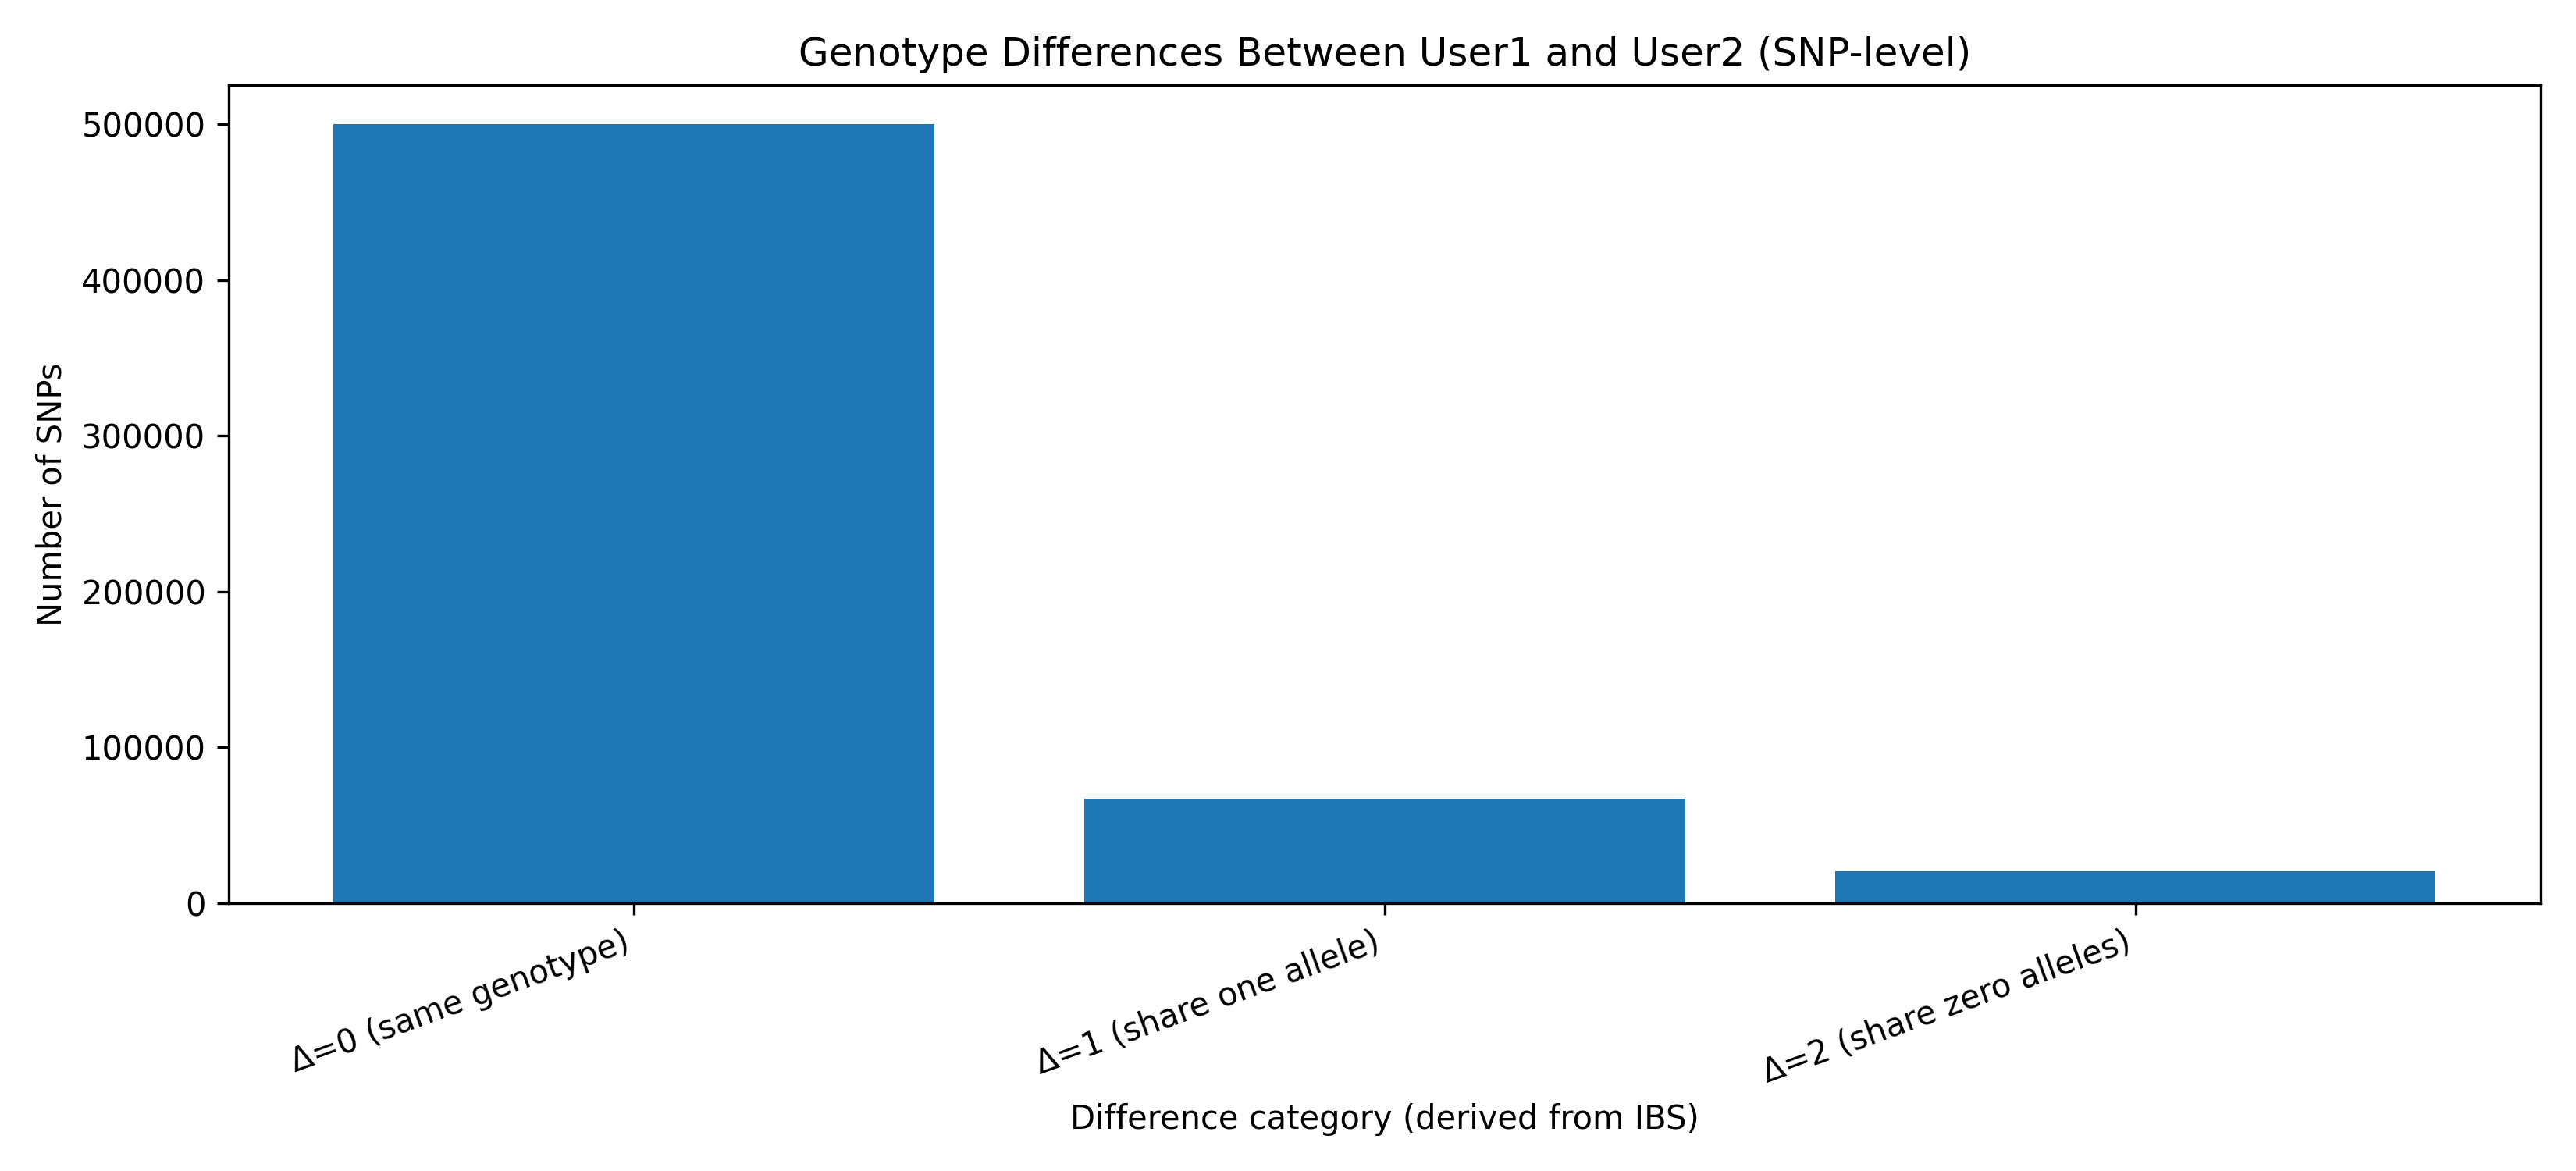

The file beside this chart, header and first rows:
diff_level, count, label
0, 500056, Δ=0 (same genotype)
1, 66823, Δ=1 (share one allele)
2, 20339, Δ=2 (share zero alleles)
